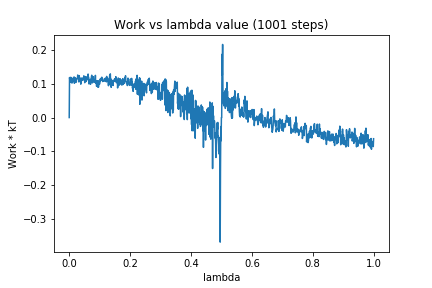

The data file committed next to this chart (first rows):
0, 0.0
1, 0.1185
2, 0.1107
3, 0.1088
4, 0.1048
5, 0.1192
6, 0.1165
7, 0.1119
8, 0.1153
9, 0.102
10, 0.1162
11, 0.1158
12, 0.1073
13, 0.1134
14, 0.1104
15, 0.1178
16, 0.1203
17, 0.1015
18, 0.118
19, 0.1143
20, 0.1131
21, 0.1168
22, 0.1039
23, 0.1127
24, 0.1138
25, 0.1137
26, 0.1156
27, 0.116
28, 0.126
29, 0.1162
30, 0.1178
31, 0.1057
32, 0.1063
33, 0.1242
34, 0.1069
35, 0.1094
36, 0.1106
37, 0.1166
38, 0.09887
39, 0.1139
40, 0.1154
41, 0.117
42, 0.1162
43, 0.1149
44, 0.11
45, 0.1111
46, 0.1173
47, 0.1144
48, 0.1235
49, 0.1142
50, 0.1211
51, 0.1032
52, 0.1081
53, 0.1075
54, 0.1213
55, 0.1124
56, 0.1069
57, 0.1193
58, 0.1125
59, 0.117
60, 0.1124
... 940 more rows
